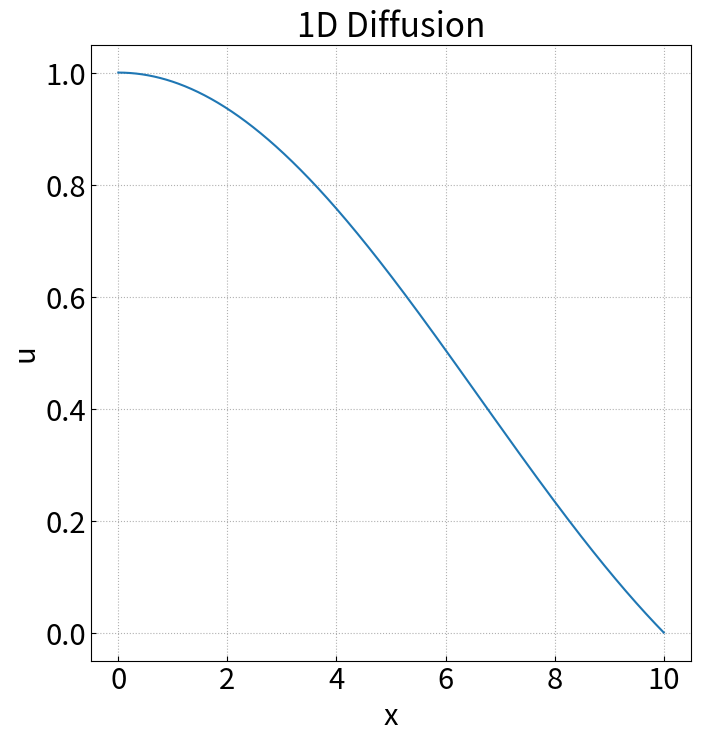

Recreate this plot in Python.
# -*- coding: utf-8 -*-
import numpy as np
import pandas as pd
import matplotlib
import matplotlib.pyplot as plt
from matplotlib.animation import FuncAnimation
from numpy import exp, pi, sin

import os

##########CONFIG###########
# 動画の保存形式を選択
GIF = 0
MP4 = 1
PLT = 0

TEST = 1
kappa = 1.0
R = 10.0

def analytic(t, r):
  return R/pi*exp(-kappa*pi*pi/R/R*t)*sin(pi*r/R)/r

# 初期画像を設定
def set_ax(ax):
  ax.set_ylabel("u", fontsize=21)
  ax.set_xlabel("x", fontsize=21)
  ax.set_title("1D Diffusion", fontsize=24)
  ax.grid(linestyle="dotted")
  ax.xaxis.set_tick_params(direction='in')
  ax.yaxis.set_tick_params(direction='in')
  ax.tick_params(labelsize=21)

r = np.linspace(0,R,1000+1)
r[0] = 1e-20

# 基本的な部品を宣言  
fig = plt.figure(figsize=(8, 8))
fig.subplots_adjust(left=0.15)
ax = fig.add_subplot(111)
set_ax(ax)
ax.plot(r,analytic(0,r))

plt.show()

